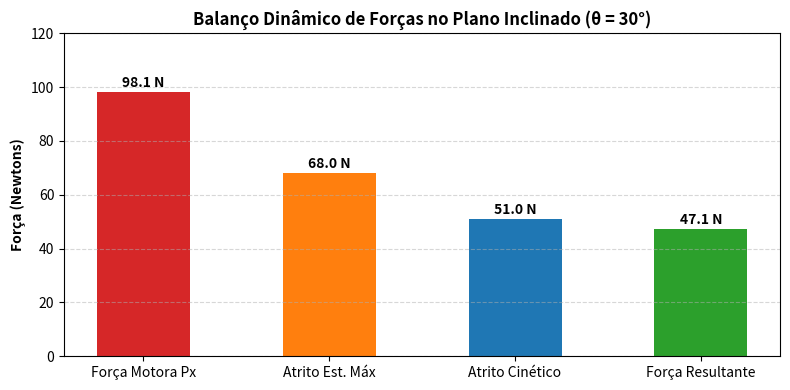

This chart was generated by the following Python code:
import numpy as np

m = 20.0 # kg
theta = np.radians(30.0)
mu_e = 0.40
mu_c = 0.30
g = 9.81

peso = m * g
n_force = peso * np.cos(theta)
p_x = peso * np.sin(theta)
fat_est_max = mu_e * n_force

escorrega = p_x > fat_est_max
fat_cin = mu_c * n_force
a_bloco = (p_x - fat_cin) / m if escorrega else 0.0

print(f'Componente Motora Px:    {p_x:.2f} N')
print(f'Atrito Estático Máximo:  {fat_est_max:.2f} N')
print(f'O bloco escorrega?       {escorrega}')
print(f'Atrito Cinético Atuante: {fat_cin:.2f} N')
print(f'Aceleração Rampa Abaixo: {a_bloco:.3f} m/s²')



import matplotlib.pyplot as plt

forcas = ['Força Motora Px', 'Atrito Est. Máx', 'Atrito Cinético', 'Força Resultante']
valores = [p_x, fat_est_max, fat_cin, p_x - fat_cin]
cores = ['#d62728', '#ff7f0e', '#1f77b4', '#2ca02c']

fig, ax = plt.subplots(figsize=(8, 4))
bars = ax.bar(forcas, valores, color=cores, width=0.5)
ax.set_ylabel('Força (Newtons)', fontweight='bold')
ax.set_title('Balanço Dinâmico de Forças no Plano Inclinado (θ = 30°)', fontweight='bold')
for b in bars:
    h = b.get_height()
    ax.text(b.get_x() + b.get_width()/2.0, h + 2, f'{h:.1f} N', ha='center', fontweight='bold')
ax.set_ylim(0, 120)
ax.grid(axis='y', linestyle='--', alpha=0.5)
plt.tight_layout()
plt.show()
